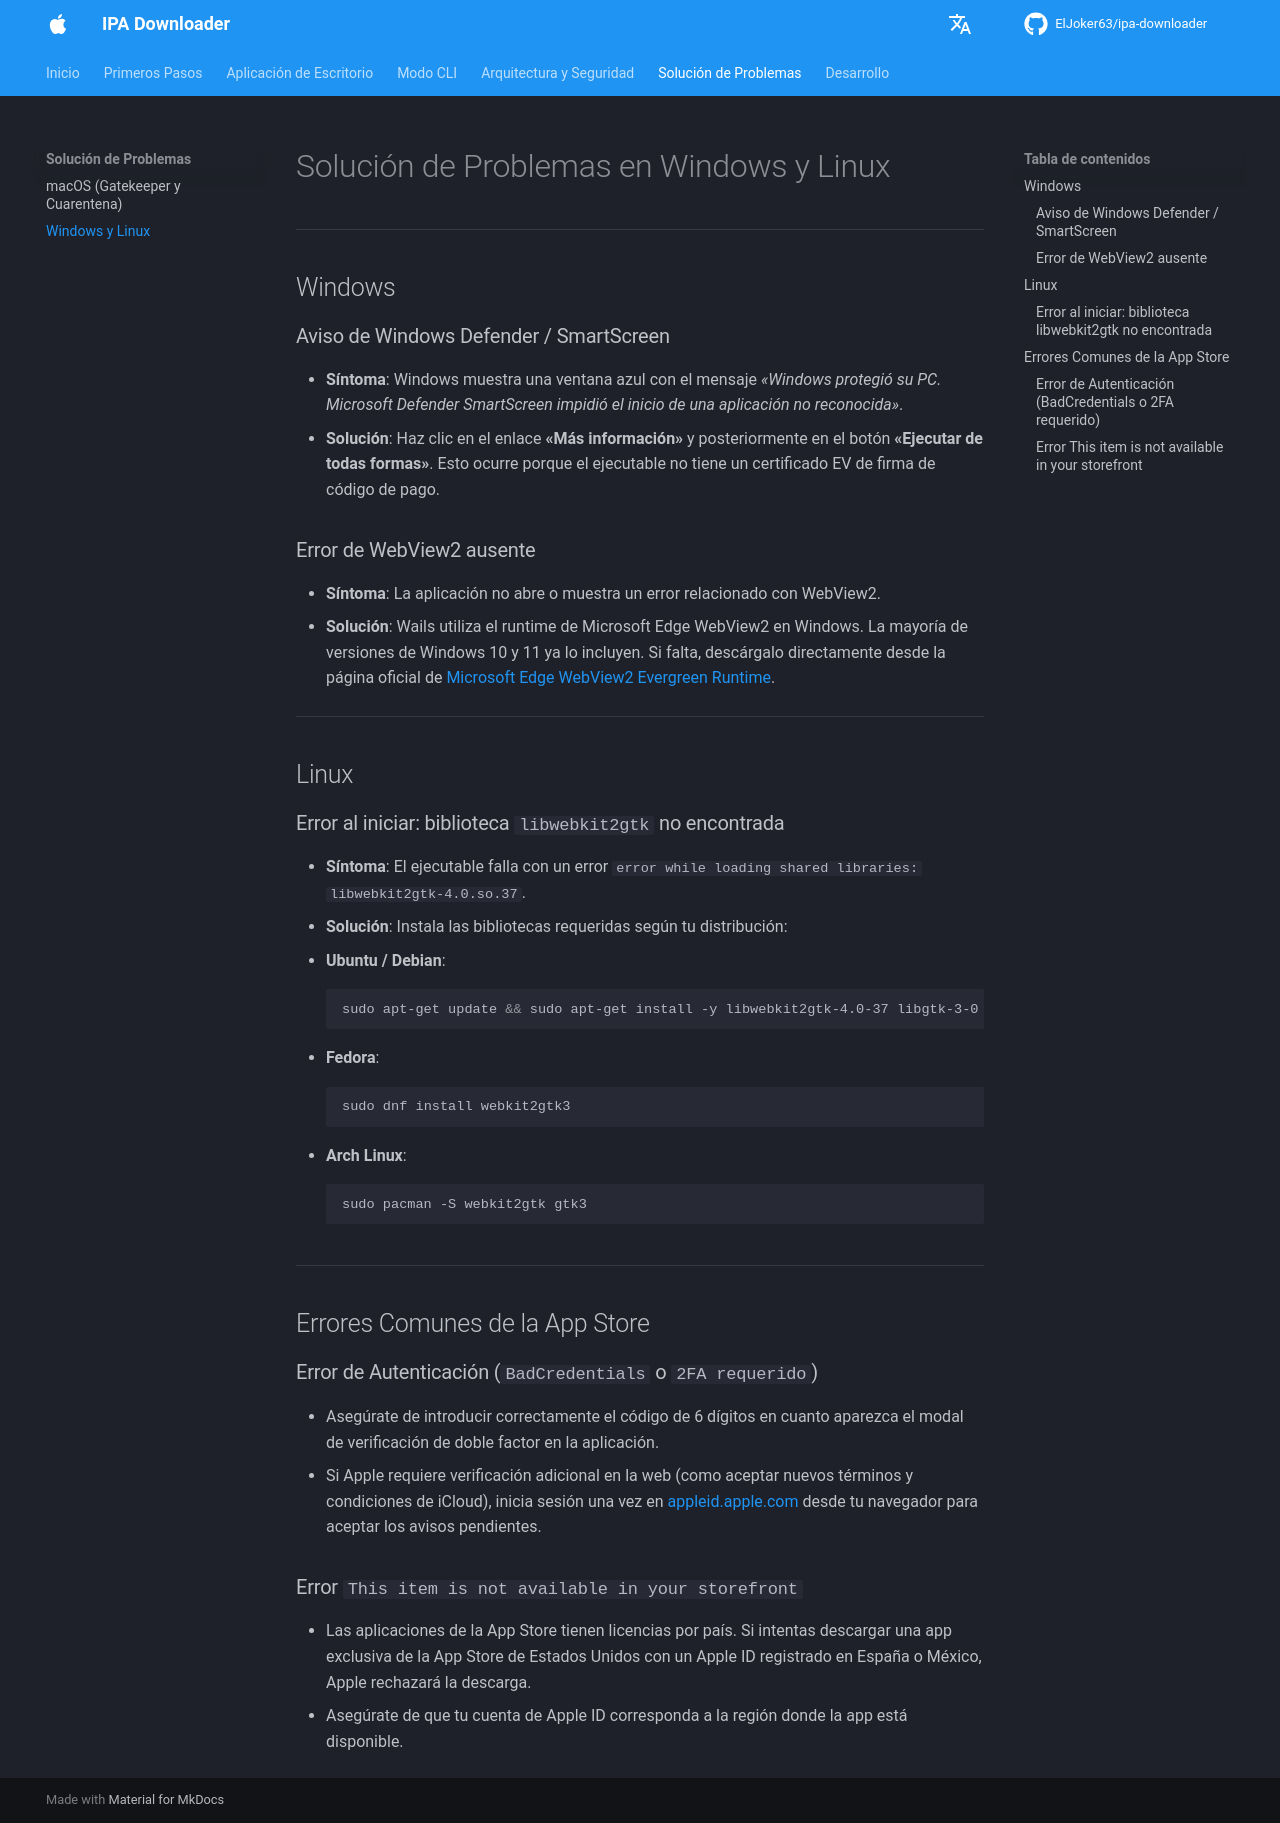

repository: ElJoker63/ipa-downloader · page: troubleshooting/others/index.html · generator: mkdocs

# Solución de Problemas en Windows y Linux

---

## Windows

### Aviso de Windows Defender / SmartScreen
* **Síntoma**: Windows muestra una ventana azul con el mensaje *«Windows protegió su PC. Microsoft Defender SmartScreen impidió el inicio de una aplicación no reconocida»*.
* **Solución**: Haz clic en el enlace **«Más información»** y posteriormente en el botón **«Ejecutar de todas formas»**. Esto ocurre porque el ejecutable no tiene un certificado EV de firma de código de pago.

### Error de WebView2 ausente
* **Síntoma**: La aplicación no abre o muestra un error relacionado con WebView2.
* **Solución**: Wails utiliza el runtime de Microsoft Edge WebView2 en Windows. La mayoría de versiones de Windows 10 y 11 ya lo incluyen. Si falta, descárgalo directamente desde la página oficial de [Microsoft Edge WebView2 Evergreen Runtime](https://developer.microsoft.com/en-us/microsoft-edge/webview2/).

---

## Linux

### Error al iniciar: biblioteca `libwebkit2gtk` no encontrada
* **Síntoma**: El ejecutable falla con un error `error while loading shared libraries: libwebkit2gtk-4.0.so.37`.
* **Solución**: Instala las bibliotecas requeridas según tu distribución:
  * **Ubuntu / Debian**:
    ```bash
    sudo apt-get update && sudo apt-get install -y libwebkit2gtk-4.0-37 libgtk-3-0
    ```
  * **Fedora**:
    ```bash
    sudo dnf install webkit2gtk3
    ```
  * **Arch Linux**:
    ```bash
    sudo pacman -S webkit2gtk gtk3
    ```

---

## Errores Comunes de la App Store

### Error de Autenticación (`BadCredentials` o `2FA requerido`)
* Asegúrate de introducir correctamente el código de 6 dígitos en cuanto aparezca el modal de verificación de doble factor en la aplicación.
* Si Apple requiere verificación adicional en la web (como aceptar nuevos términos y condiciones de iCloud), inicia sesión una vez en [appleid.apple.com](https://appleid.apple.com) desde tu navegador para aceptar los avisos pendientes.

### Error `This item is not available in your storefront`
* Las aplicaciones de la App Store tienen licencias por país. Si intentas descargar una app exclusiva de la App Store de Estados Unidos con un Apple ID registrado en España o México, Apple rechazará la descarga.
* Asegúrate de que tu cuenta de Apple ID corresponda a la región donde la app está disponible.
